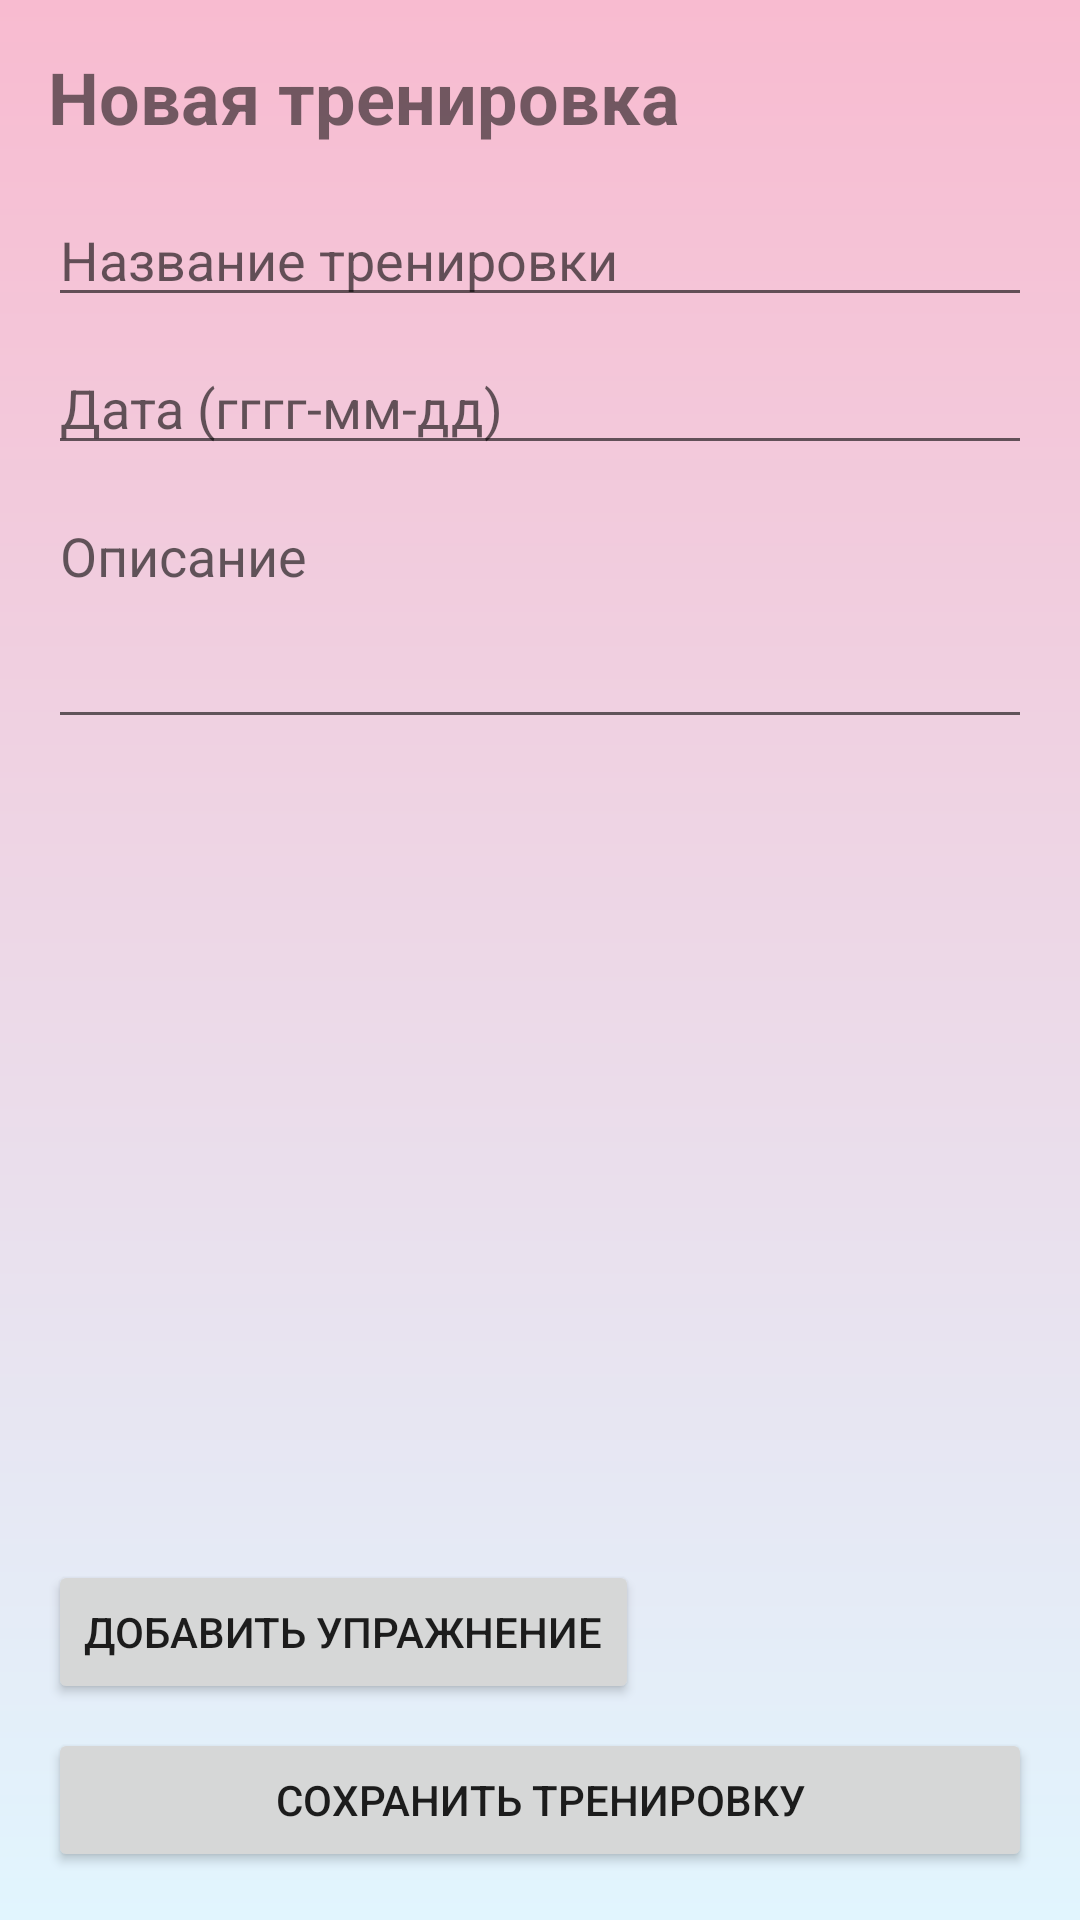

Produce the Android XML layout that renders to this screen, including the resource entries it uses.
<!-- AndroidManifest.xml: application theme Theme.MyCoach -->
<!-- res/layout/activity_add_training_plan.xml -->
<?xml version="1.0" encoding="utf-8"?>
<androidx.constraintlayout.widget.ConstraintLayout
    xmlns:android="http://schemas.android.com/apk/res/android"
    xmlns:app="http://schemas.android.com/apk/res-auto"
    android:layout_width="match_parent"
    android:layout_height="match_parent"
    android:background="@drawable/gradient_background"
    android:padding="16dp">

    <TextView
        android:id="@+id/add_training_plan_title"
        android:layout_width="wrap_content"
        android:layout_height="wrap_content"
        android:text="Новая тренировка"
        android:textSize="24sp"
        android:textStyle="bold"
        app:layout_constraintTop_toTopOf="parent"
        app:layout_constraintStart_toStartOf="parent"/>

    <EditText
        android:id="@+id/training_plan_name_edittext"
        android:layout_width="match_parent"
        android:layout_height="wrap_content"
        android:hint="Название тренировки"
        app:layout_constraintTop_toBottomOf="@id/add_training_plan_title"
        android:layout_marginTop="16dp"/>

    <EditText
        android:id="@+id/training_plan_date_edittext"
        android:layout_width="match_parent"
        android:layout_height="wrap_content"
        android:hint="Дата (гггг-мм-дд)"
        android:focusable="false"
        android:clickable="true"
        app:layout_constraintTop_toBottomOf="@id/training_plan_name_edittext"
        android:layout_marginTop="8dp"/>

    <EditText
        android:id="@+id/training_plan_description_edittext"
        android:layout_width="match_parent"
        android:layout_height="wrap_content"
        android:hint="Описание"
        android:gravity="top"
        android:lines="3"
        app:layout_constraintTop_toBottomOf="@id/training_plan_date_edittext"
        android:layout_marginTop="8dp"/>

    <androidx.recyclerview.widget.RecyclerView
        android:id="@+id/exercises_recyclerview"
        android:layout_width="match_parent"
        android:layout_height="0dp"
        app:layout_constraintTop_toBottomOf="@id/training_plan_description_edittext"
        app:layout_constraintBottom_toTopOf="@id/add_exercise_button"
        android:layout_marginTop="16dp"/>

    <Button
        android:id="@+id/add_exercise_button"
        android:layout_width="wrap_content"
        android:layout_height="wrap_content"
        android:text="Добавить упражнение"
        app:layout_constraintBottom_toTopOf="@id/save_training_plan_button"
        app:layout_constraintStart_toStartOf="parent"
        android:layout_marginBottom="8dp"/>

    <Button
        android:id="@+id/save_training_plan_button"
        android:layout_width="0dp"
        android:layout_height="wrap_content"
        android:text="Сохранить тренировку"
        app:layout_constraintBottom_toBottomOf="parent"
        app:layout_constraintStart_toStartOf="parent"
        app:layout_constraintEnd_toEndOf="parent"/>

</androidx.constraintlayout.widget.ConstraintLayout>
<!-- resources referenced by this layout -->
<resources>
  <!-- drawable gradient_background (drawable) -->
  <?xml version="1.0" encoding="utf-8"?>
  <shape xmlns:android="http://schemas.android.com/apk/res/android">
      <gradient
          android:type="linear"
          android:angle="90"
          android:startColor="@color/light_pink"
          android:endColor="@color/light_blue"/>
  </shape>
  <style name="Theme.MyCoach" parent="Theme.MaterialComponents.DayNight.DarkActionBar">
          
          <item name="colorPrimary">@color/purple_500</item>
          <item name="colorPrimaryVariant">@color/purple_700</item>
          <item name="colorOnPrimary">@color/white</item>
          
          <item name="colorSecondary">@color/teal_200</item>
          <item name="colorSecondaryVariant">@color/teal_700</item>
          <item name="colorOnSecondary">@color/black</item>
          
          <item name="android:statusBarColor">?attr/colorPrimaryVariant</item>
          
      </style>
  <color name="light_pink">#FFe1f5fe</color>
  <color name="light_blue">#FFF8bbd0</color>
  <color name="purple_500">#FF6200EE</color>
  <color name="purple_700">#FF3700B3</color>
  <color name="white">#FFFFFFFF</color>
  <color name="teal_200">#FF03DAC5</color>
  <color name="teal_700">#FF018786</color>
  <color name="black">#FF000000</color>
</resources>
